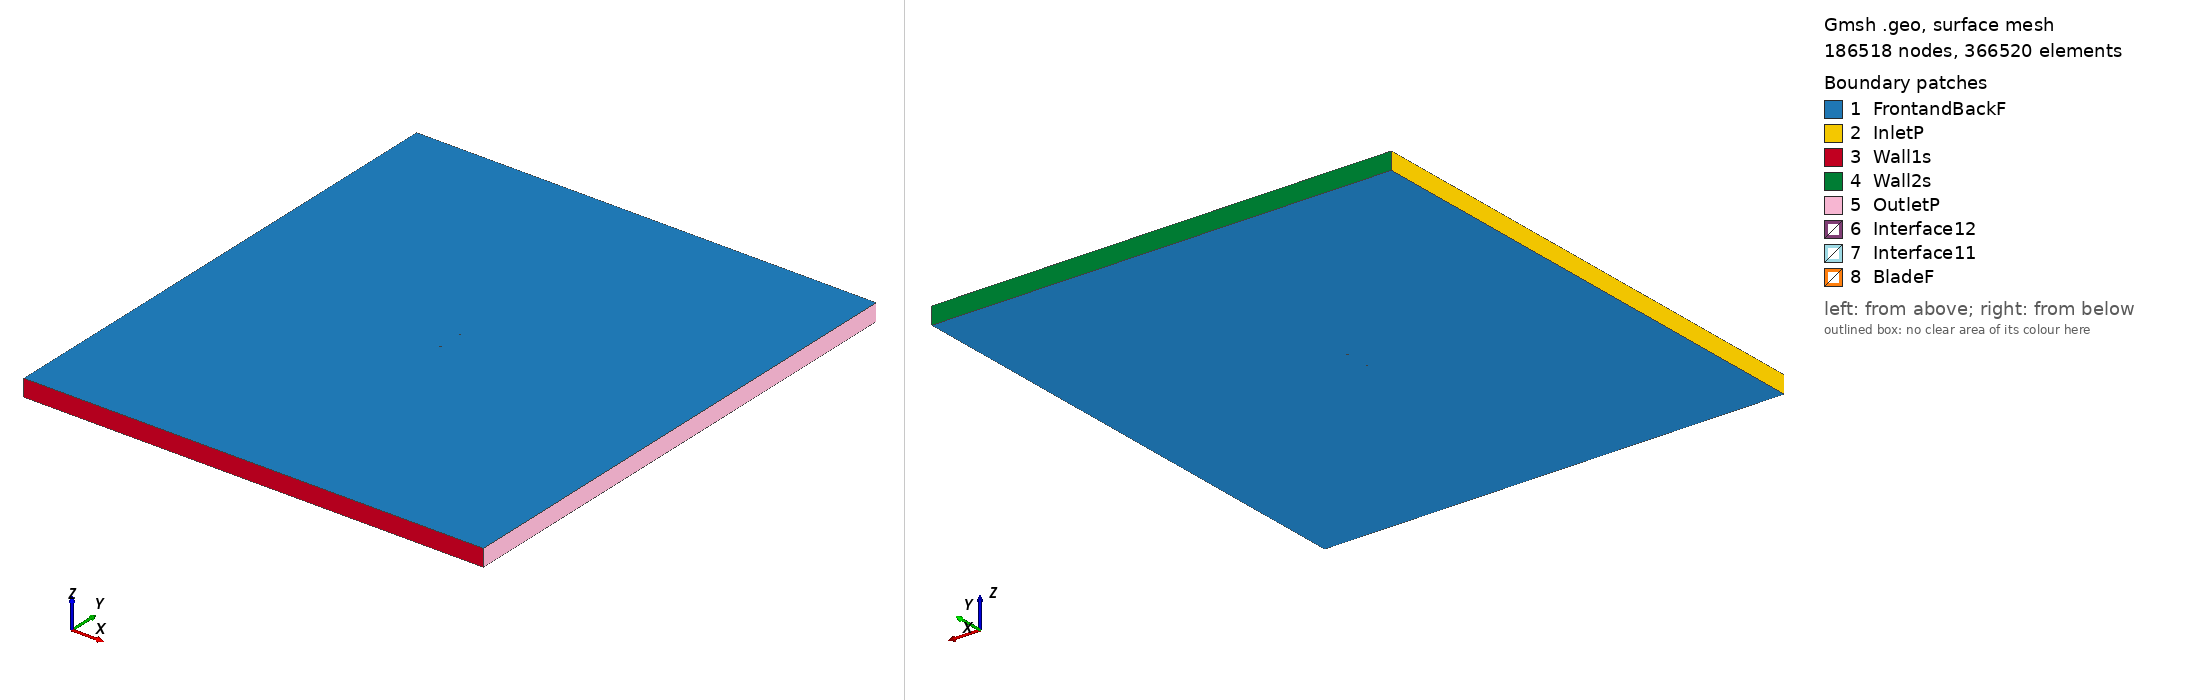

Gmsh geometry script, surface-meshed: 186518 nodes, 366520 surface elements. Boundary patches (legend numbers): 1 FrontandBackF, 2 InletP, 3 Wall1s, 4 Wall2s, 5 OutletP, 6 Interface12, 7 Interface11, 8 BladeF. Left view from above one corner, right view from below the opposite corner. Legend entries are the model's physical surfaces. The drawing asked Gmsh for element sizes between 1% and 20% of the model's largest extent; the script's own settings can give other sizes.

=== e1212_tsr_2.8581_aoa_-8.7725.geo (drawn) ===
SetFactory("OpenCASCADE");

Point(1) = {0.073913, 0.747810, 0, 1.0};
Point(2) = {0.072284, 0.747874, 0, 1.0};
Point(3) = {0.067904, 0.747989, 0, 1.0};
Point(4) = {0.062681, 0.748103, 0, 1.0};
Point(5) = {0.056706, 0.748249, 0, 1.0};
Point(6) = {0.050075, 0.748441, 0, 1.0};
Point(7) = {0.042902, 0.748678, 0, 1.0};
Point(8) = {0.035302, 0.748955, 0, 1.0};
Point(9) = {0.027392, 0.749248, 0, 1.0};
Point(10) = {0.019288, 0.749536, 0, 1.0};
Point(11) = {0.011104, 0.749781, 0, 1.0};
Point(12) = {0.002947, 0.749949, 0, 1.0};
Point(13) = {-0.005089, 0.750000, 0, 1.0};
Point(14) = {-0.012913, 0.749896, 0, 1.0};
Point(15) = {-0.020449, 0.749605, 0, 1.0};
Point(16) = {-0.027631, 0.749095, 0, 1.0};
Point(17) = {-0.034399, 0.748345, 0, 1.0};
Point(18) = {-0.040704, 0.747339, 0, 1.0};
Point(19) = {-0.046500, 0.746064, 0, 1.0};
Point(20) = {-0.051767, 0.744516, 0, 1.0};
Point(21) = {-0.056480, 0.742710, 0, 1.0};
Point(22) = {-0.060624, 0.740650, 0, 1.0};
Point(23) = {-0.064223, 0.738358, 0, 1.0};
Point(24) = {-0.067296, 0.735911, 0, 1.0};
Point(25) = {-0.069822, 0.733392, 0, 1.0};
Point(26) = {-0.071783, 0.730866, 0, 1.0};
Point(27) = {-0.073167, 0.728398, 0, 1.0};
Point(28) = {-0.073964, 0.726060, 0, 1.0};
Point(29) = {-0.074164, 0.723947, 0, 1.0};
Point(30) = {-0.074123, 0.723575, 0, 1.0};
Point(31) = {-0.073674, 0.722229, 0, 1.0};
Point(32) = {-0.072337, 0.720820, 0, 1.0};
Point(33) = {-0.070200, 0.719539, 0, 1.0};
Point(34) = {-0.067405, 0.718453, 0, 1.0};
Point(35) = {-0.064009, 0.717631, 0, 1.0};
Point(36) = {-0.060048, 0.717138, 0, 1.0};
Point(37) = {-0.055540, 0.717035, 0, 1.0};
Point(38) = {-0.050496, 0.717366, 0, 1.0};
Point(39) = {-0.044891, 0.718180, 0, 1.0};
Point(40) = {-0.038660, 0.719446, 0, 1.0};
Point(41) = {-0.031804, 0.721048, 0, 1.0};
Point(42) = {-0.024410, 0.722885, 0, 1.0};
Point(43) = {-0.016574, 0.724892, 0, 1.0};
Point(44) = {-0.008397, 0.727011, 0, 1.0};
Point(45) = {0.000009, 0.729192, 0, 1.0};
Point(46) = {0.008535, 0.731383, 0, 1.0};
Point(47) = {0.017067, 0.733545, 0, 1.0};
Point(48) = {0.025487, 0.735634, 0, 1.0};
Point(49) = {0.033682, 0.737618, 0, 1.0};
Point(50) = {0.041537, 0.739466, 0, 1.0};
Point(51) = {0.048944, 0.741151, 0, 1.0};
Point(52) = {0.055792, 0.742654, 0, 1.0};
Point(53) = {0.061982, 0.743956, 0, 1.0};
Point(54) = {0.067419, 0.745051, 0, 1.0};
Point(55) = {0.072015, 0.745939, 0, 1.0};
Point(56) = {0.074140, 0.746337, 0, 1.0};
Point(57) = {-0.073913, -0.747810, 0, 1.0};
Point(58) = {-0.072284, -0.747874, 0, 1.0};
Point(59) = {-0.067904, -0.747989, 0, 1.0};
Point(60) = {-0.062681, -0.748103, 0, 1.0};
Point(61) = {-0.056706, -0.748249, 0, 1.0};
Point(62) = {-0.050075, -0.748441, 0, 1.0};
Point(63) = {-0.042902, -0.748678, 0, 1.0};
Point(64) = {-0.035302, -0.748955, 0, 1.0};
Point(65) = {-0.027392, -0.749248, 0, 1.0};
Point(66) = {-0.019288, -0.749536, 0, 1.0};
Point(67) = {-0.011104, -0.749781, 0, 1.0};
Point(68) = {-0.002947, -0.749949, 0, 1.0};
Point(69) = {0.005089, -0.750000, 0, 1.0};
Point(70) = {0.012913, -0.749896, 0, 1.0};
Point(71) = {0.020449, -0.749605, 0, 1.0};
Point(72) = {0.027631, -0.749095, 0, 1.0};
Point(73) = {0.034399, -0.748345, 0, 1.0};
Point(74) = {0.040704, -0.747339, 0, 1.0};
Point(75) = {0.046500, -0.746064, 0, 1.0};
Point(76) = {0.051767, -0.744516, 0, 1.0};
Point(77) = {0.056480, -0.742710, 0, 1.0};
Point(78) = {0.060624, -0.740650, 0, 1.0};
Point(79) = {0.064223, -0.738358, 0, 1.0};
Point(80) = {0.067296, -0.735911, 0, 1.0};
Point(81) = {0.069822, -0.733392, 0, 1.0};
Point(82) = {0.071783, -0.730866, 0, 1.0};
Point(83) = {0.073167, -0.728398, 0, 1.0};
Point(84) = {0.073964, -0.726060, 0, 1.0};
Point(85) = {0.074164, -0.723947, 0, 1.0};
Point(86) = {0.074123, -0.723575, 0, 1.0};
Point(87) = {0.073674, -0.722229, 0, 1.0};
Point(88) = {0.072337, -0.720820, 0, 1.0};
Point(89) = {0.070200, -0.719539, 0, 1.0};
Point(90) = {0.067405, -0.718453, 0, 1.0};
Point(91) = {0.064009, -0.717631, 0, 1.0};
Point(92) = {0.060048, -0.717138, 0, 1.0};
Point(93) = {0.055540, -0.717035, 0, 1.0};
Point(94) = {0.050496, -0.717366, 0, 1.0};
Point(95) = {0.044891, -0.718180, 0, 1.0};
Point(96) = {0.038660, -0.719446, 0, 1.0};
Point(97) = {0.031804, -0.721048, 0, 1.0};
Point(98) = {0.024410, -0.722885, 0, 1.0};
Point(99) = {0.016574, -0.724892, 0, 1.0};
Point(100) = {0.008397, -0.727011, 0, 1.0};
Point(101) = {-0.000009, -0.729192, 0, 1.0};
Point(102) = {-0.008535, -0.731383, 0, 1.0};
Point(103) = {-0.017067, -0.733545, 0, 1.0};
Point(104) = {-0.025487, -0.735634, 0, 1.0};
Point(105) = {-0.033682, -0.737618, 0, 1.0};
Point(106) = {-0.041537, -0.739466, 0, 1.0};
Point(107) = {-0.048944, -0.741151, 0, 1.0};
Point(108) = {-0.055792, -0.742654, 0, 1.0};
Point(109) = {-0.061982, -0.743956, 0, 1.0};
Point(110) = {-0.067419, -0.745051, 0, 1.0};
Point(111) = {-0.072015, -0.745939, 0, 1.0};
Point(112) = {-0.074140, -0.746337, 0, 1.0};

// Lines: first blade (splines 1-4)
Spline(1) = {1:18};
Spline(2) = {18:41};
Spline(3) = {41:56};
Spline(4) = {56,1};

// Lines: second blade (splines 5-8)
Spline(5) = {57:74};
Spline(6) = {74:97};
Spline(7) = {97:112};
Spline(8) = {112,57};

// Outer domain (points 20001-4 and lines)
Point(113) = {-13.50000000, -15.00000000, 0, 1.0};
Point(114) = {-13.50000000, 15.00000000, 0, 1.0};
Point(115) = {13.50000000, 15.00000000, 0, 1.0};
Point(116) = {13.50000000, -15.00000000, 0, 1.0};
Line(11) = {113, 114};
Line(12) = {114, 115};
Line(13) = {115, 116};
Line(14) = {113, 116};

// Interface (between moving and stationary domain) (circles)
Circle(9) = {0, 0, 0, 0.80000000, 0, 2*Pi};
Circle(10) = {0, 0, 0, 0.80000000, 0, 2*Pi};

// Loops collect Lines/Splines/etc (blade1, blade2, domain, first circle)
Line Loop(1) = {1:4};
Line Loop(2) = {5:8};
Line Loop(3) = {11,12,13,-14};
Line Loop(4) = {9};

// BooleanDifference cuts out the circle/interface from the domain
Plane Surface(1) = {3};
Plane Surface(2) = {4};
BooleanDifference{ Surface{1}; Delete;}{ Surface{2}; Delete;}

// This one cuts out the blades from the inner circle/interface
Line Loop(6) = {10};
Plane Surface(5) = {6};
Plane Surface(6) = {1};
Plane Surface(7) = {2};
BooleanDifference{ Surface{5}; Delete;}{ Surface{6,7}; Delete;}

// extrude to 3rd dimension
Extrude {0, 0, 1} {Surface{1}; Surface{5}; Layers{1}; Recombine;}

// Physical Surfaces are the named boundaries (patches)
Physical Surface("Interface11") = {12};
Physical Surface("Interface12") = {10};

// sides of domain
Physical Surface("InletP") = {6};
Physical Surface("OutletP") = {9};

// top and bottom of domain
Physical Surface("Wall1s") = {7};
Physical Surface("Wall2s") = {8};

// Check FrontandBackF by ensuring there is nothing in the 3rd dimension
Physical Surface("FrontandBackF") = {1,11,5,21};
Physical Surface("BladeF") = {13:20};
Physical Volume("Turbine") = {2};
Physical Volume("Farfield") = {1};

// settings for airfoil boundary layer
Field[1] = BoundaryLayer;
Field[1].EdgesList = {1:8};
Field[1].hwall_n = 1e-3;
Field[1].thickness = 1.5e-2;
Field[1].ratio = 1.05;
Field[1].Quads = 1;
BoundaryLayer Field = 1;

// control points for mesh (blade and interface)
// floor((arc length / 1.5mm)/ 6) -> Transfinite Line
Transfinite Line {1,2,3,5,6,7} = 34 Using Progression 1;
Transfinite Line {4,8} = 2 Using Progression 1;
Transfinite Line {9, 15} = 800 Using Progression 1;

// For more information on gmsh syntax, visit http://gmsh.info/doc/texinfo/gmsh.html
